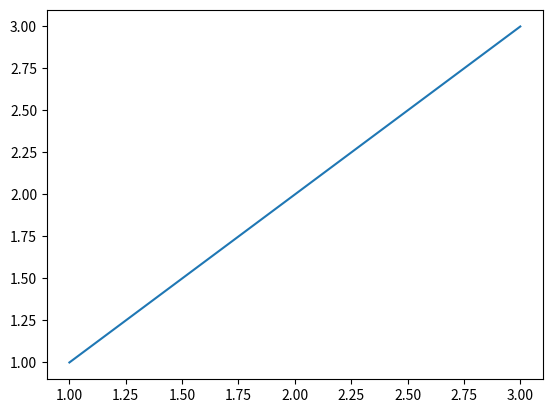
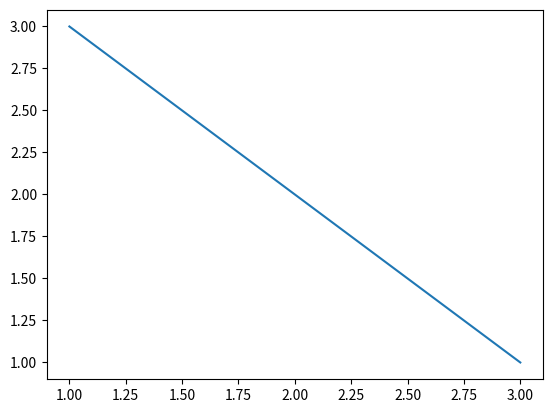

These charts were generated, in order, by the following Python code:
#!/usr/bin/python

import matplotlib.pyplot as plt
fig1 = plt.figure()
ax1 = fig1.add_subplot(111)
ax1.plot([1,2,3], [1,2,3])
fig2 = plt.figure()
ax2 = fig2.add_subplot(111)
ax2.plot([1,2,3], [3,2,1])
fig1.savefig('7900_04_03.png')
fig2.show('7900_04_04.png')
